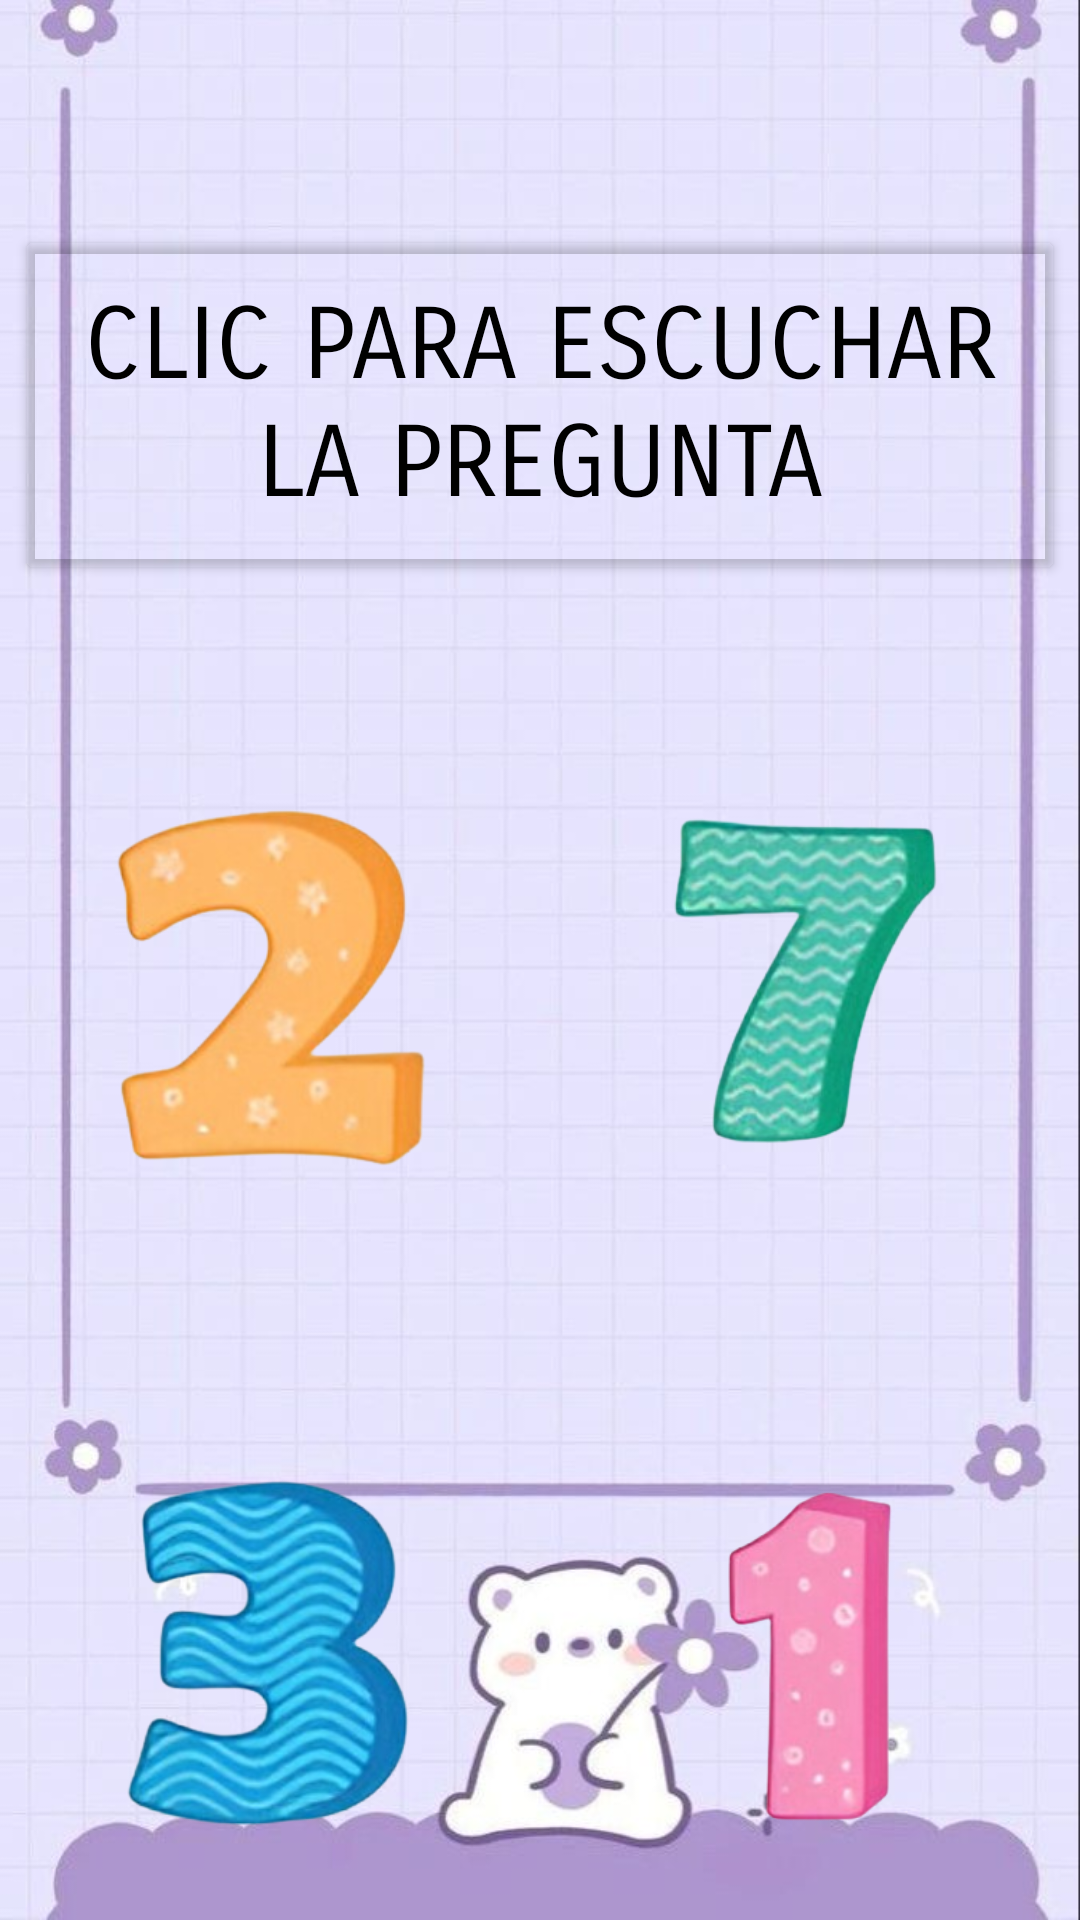

Here is an Android app screen rendered from its layout file. Give the layout XML and the strings, colors and styles it references.
<!-- AndroidManifest.xml: application theme Theme.MiAppVanessa -->
<!-- res/layout/activity_pregunta4.xml -->
<?xml version="1.0" encoding="utf-8"?>
<LinearLayout xmlns:android="http://schemas.android.com/apk/res/android"
    xmlns:app="http://schemas.android.com/apk/res-auto"
    xmlns:tools="http://schemas.android.com/tools"
    android:id="@+id/main"
    android:layout_width="match_parent"
    android:layout_height="match_parent"
    android:orientation="vertical"
    android:background="@drawable/fondo6"
    tools:context=".controller.Pregunta4">


    <Button
        android:onClick="sonarOne"
        android:layout_width="350dp"
        android:layout_height="120dp"
        android:backgroundTint="@color/transparente"
        android:text="@string/tituloClic"
        android:textSize="33sp"
        android:textColor="@color/black"
        android:fontFamily="sans-serif-smallcaps"
        android:layout_gravity="center_horizontal"
        android:layout_marginTop="75dp"
        android:layout_marginBottom="70dp"
        />

    <LinearLayout
        android:layout_width="wrap_content"
        android:layout_height="150dp"
        android:orientation="horizontal"
        android:layout_gravity="center"
        android:layout_marginBottom="70dp"
        >

        <ImageButton
            android:onClick="sonarIncorrecto"
            android:layout_width="140dp"
            android:layout_height="140dp"
            android:layout_gravity="left"
            android:layout_marginTop="30dp"
            android:layout_marginBottom="20dp"
            android:layout_marginRight="20dp"
            android:background="@null"
            android:scaleType="fitCenter"
            android:src="@drawable/dos" />

        <ImageButton
            android:onClick="sonarIncorrecto"
            android:layout_width="140dp"
            android:layout_height="140dp"
            android:layout_gravity="left"
            android:layout_marginTop="20dp"
            android:layout_marginBottom="20dp"
            android:layout_marginLeft="20dp"
            android:background="@null"
            android:scaleType="fitCenter"
            android:src="@drawable/siete"
            />

    </LinearLayout>

    <LinearLayout
        android:layout_width="wrap_content"
        android:layout_height="150dp"
        android:orientation="horizontal"
        android:layout_gravity="center"
        android:layout_marginBottom="50dp"
        >

        <ImageButton
            android:onClick="sonarIncorrecto"
            android:layout_width="140dp"
            android:layout_height="140dp"
            android:layout_gravity="left"
            android:layout_marginTop="30dp"
            android:layout_marginBottom="20dp"
            android:layout_marginRight="20dp"
            android:background="@null"
            android:scaleType="fitCenter"
            android:src="@drawable/tres" />

        <ImageButton
            android:onClick="sonarCorrecto"
            android:layout_width="140dp"
            android:layout_height="140dp"
            android:layout_gravity="left"
            android:layout_marginTop="20dp"
            android:layout_marginBottom="20dp"
            android:layout_marginLeft="20dp"
            android:background="@null"
            android:scaleType="fitCenter"
            android:src="@drawable/uno"
            />

    </LinearLayout>

</LinearLayout>
<!-- resources referenced by this layout -->
<resources>
  <color name="black">#FF000000</color>
  <color name="transparente">#00FFFFFF</color>
  <!-- drawable dos: png bitmap (drawable, 61929 bytes) -->
  <!-- drawable fondo6: jpeg bitmap (drawable, 53653 bytes) -->
  <!-- drawable siete: png bitmap (drawable, 63224 bytes) -->
  <!-- drawable tres: png bitmap (drawable, 77986 bytes) -->
  <!-- drawable uno: png bitmap (drawable, 42751 bytes) -->
  <string name="tituloClic">Clic Para Escuchar La Pregunta</string>
  <style name="Theme.MiAppVanessa" parent="Base.Theme.MiAppVanessa" />
  <style name="Base.Theme.MiAppVanessa" parent="Theme.Material3.DayNight.NoActionBar">
          
          
      </style>
</resources>
